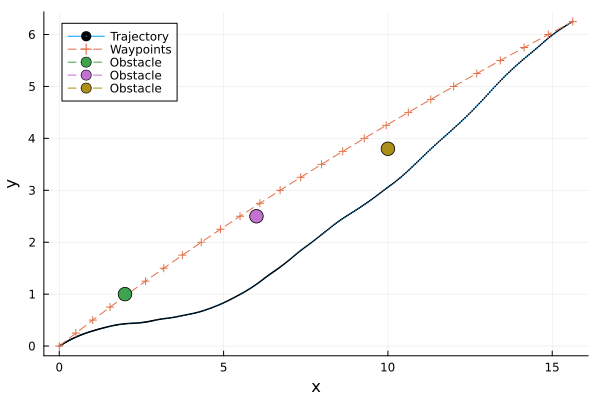

The table this chart was drawn from, first rows:
t, x, y, omega, v
1, 0.0, 0.0, 0.0, 0.3712, 0.709, 
2, 0.025, 0.01667, 0.006468, 0.3689, 0.7216, 
3, 0.05, 0.03365, 0.01301, 0.3666, 0.7341, 
4, 0.075, 0.05094, 0.01962, 0.3642, 0.7467, 
5, 0.1, 0.06854, 0.02631, 0.3618, 0.7592, 
6, 0.125, 0.08644, 0.03306, 0.3593, 0.7718, 
7, 0.15, 0.1047, 0.03988, 0.3568, 0.7843, 
8, 0.175, 0.1232, 0.04676, 0.3543, 0.7969, 
9, 0.2, 0.142, 0.0537, 0.3517, 0.8094, 
10, 0.225, 0.1612, 0.0607, 0.3491, 0.822, 
11, 0.25, 0.1806, 0.06775, 0.3464, 0.8345, 
12, 0.275, 0.2005, 0.07488, 0.3422, 0.854, 
13, 0.3, 0.2209, 0.08208, 0.3378, 0.8736, 
14, 0.325, 0.2417, 0.08935, 0.3334, 0.8931, 
15, 0.35, 0.2631, 0.09669, 0.3289, 0.9126, 
16, 0.375, 0.2849, 0.1041, 0.3242, 0.9321, 
17, 0.4, 0.3073, 0.1115, 0.3195, 0.9517, 
18, 0.425, 0.3301, 0.119, 0.3147, 0.9712, 
19, 0.45, 0.3534, 0.1266, 0.3098, 0.9907, 
20, 0.475, 0.3773, 0.1341, 0.3048, 1.01, 
21, 0.5, 0.4016, 0.1417, 0.2996, 1.03, 
22, 0.525, 0.4263, 0.1493, 0.2945, 1.033, 
23, 0.55, 0.451, 0.1567, 0.2894, 1.036, 
24, 0.575, 0.4759, 0.164, 0.2843, 1.039, 
25, 0.6, 0.5009, 0.1713, 0.2791, 1.042, 
26, 0.625, 0.526, 0.1784, 0.274, 1.045, 
27, 0.65, 0.5512, 0.1854, 0.2688, 1.048, 
28, 0.675, 0.5765, 0.1923, 0.2636, 1.051, 
29, 0.7, 0.602, 0.1991, 0.2584, 1.055, 
30, 0.725, 0.6275, 0.2058, 0.2531, 1.058, 
31, 0.75, 0.6532, 0.2124, 0.2479, 1.061, 
32, 0.775, 0.679, 0.2188, 0.2428, 1.071, 
33, 0.8, 0.7052, 0.2252, 0.2377, 1.082, 
34, 0.825, 0.7316, 0.2316, 0.2325, 1.093, 
35, 0.85, 0.7583, 0.2378, 0.2273, 1.103, 
36, 0.875, 0.7854, 0.244, 0.222, 1.114, 
37, 0.9, 0.8127, 0.2501, 0.2167, 1.125, 
38, 0.925, 0.8403, 0.2561, 0.2113, 1.135, 
39, 0.95, 0.8682, 0.262, 0.2059, 1.146, 
40, 0.975, 0.8964, 0.2678, 0.2004, 1.157, 
41, 1.0, 0.9248, 0.2735, 0.1949, 1.167, 
42, 1.025, 0.9536, 0.2792, 0.1927, 1.178, 
43, 1.05, 0.9827, 0.2848, 0.1905, 1.189, 
44, 1.075, 1.012, 0.2904, 0.1883, 1.2, 
45, 1.1, 1.042, 0.296, 0.186, 1.211, 
46, 1.125, 1.071, 0.3016, 0.1838, 1.222, 
47, 1.15, 1.102, 0.3072, 0.1815, 1.233, 
48, 1.175, 1.132, 0.3127, 0.1792, 1.244, 
49, 1.2, 1.163, 0.3183, 0.1768, 1.255, 
50, 1.225, 1.194, 0.3238, 0.1745, 1.265, 
51, 1.25, 1.225, 0.3292, 0.1721, 1.276, 
52, 1.275, 1.257, 0.3347, 0.1698, 1.279, 
53, 1.3, 1.288, 0.34, 0.1676, 1.281, 
54, 1.325, 1.32, 0.3454, 0.1653, 1.283, 
55, 1.35, 1.351, 0.3506, 0.163, 1.286, 
56, 1.375, 1.383, 0.3558, 0.1607, 1.288, 
57, 1.4, 1.415, 0.3609, 0.1584, 1.29, 
58, 1.425, 1.447, 0.366, 0.1561, 1.293, 
59, 1.45, 1.479, 0.371, 0.1538, 1.295, 
60, 1.475, 1.511, 0.3759, 0.1515, 1.298, 
... 341 more rows
